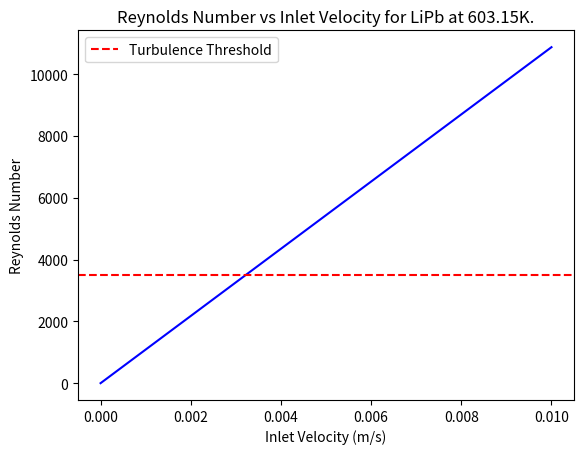

The script that saved this image:
import numpy as np
import matplotlib.pyplot as plt


def calculate_inlet_velocity(
    flow_rate, inlet_diameter, breeder_temperature, breeder_density, breeder
):
    """Calculate the inlet velocity of fluid breeder at a given flow rate, inlet diameter, breeder density, and temperature.
    Used for OpenFOAM simulation.

    Parameters
    ----------
    flow_rate : float
        Flow rate in kg/s.
    inlet_diameter : float
        Inlet diameter in m.
    breeder_temperature : float
        Breeder temperature in K.
    breder_density : float
        Breeder fluid density in kg/m3.
    breeder : str
        Breeder fluid name.

    Returns
    -------
    float
        Inlet velocity in m/s.
    """

    inlet_area = np.pi * (inlet_diameter / 2) ** 2  # m^2

    inlet_velocity = flow_rate * breeder_density ** (-1) * inlet_area ** (-1)  # m/s
    print(
        f"Inlet velocity for {breeder} flow rate of {flow_rate}kg/s is {inlet_velocity}m/s."
    )

    return inlet_velocity


def calculate_kinematic_viscosity(breeder_temperature, breeder_density, breeder):
    """Calculate the kinematic viscosity of a fluid breeder at a given temperature and density.
    Used for OpenFOAM simulation.

    Parameters
    ----------
    breeder_temperature : float
        Breeder temperature in K.
    breeder_density : float
        Breeder density in kg/m3.
     breeder : str
        Breeder fluid name.

    Returns
    -------
    float
        Kinematic viscosity in m2/s.
    """
    breeder_dynamic_viscosity = (
        0.0061091
        - 2.2574e-5 * breeder_temperature
        + 3.766e-8 * breeder_temperature**2
        - 2.2887e-11 * breeder_temperature**3
    )  # Pa.s = kg s / m s2; equation from Martelli 2019

    kinematic_viscosity = breeder_dynamic_viscosity / breeder_density  # m2/s

    print(
        f"Kinematic viscosity of {breeder} at {breeder_temperature}K is {kinematic_viscosity}m2/s."
    )

    return kinematic_viscosity


def calculate_reynolds_number(
    inlet_velocity,
    characteristic_length,
    kinematic_viscosity,
    breeder,
    suppress_print=False,
):
    """Calculate the reynolds number of a fluid breeder given its inlet velocity, characteristic length, and kinematic viscosity.
    Used to determine if turbulence is needed for OpenFOAM simulation.

    Parameters
    ----------
    inlet_velocity : float
        Inlet velocity in m/s.
    characteristic_length : float
        Characteristic length in m.
    kinematic_viscosity : float
        Kinematic viscosity in m2/s.
     breeder : str
        Breeder fluid name.

    Returns
    -------
    float
        Reynolds number (dimensionless).
    """

    reynolds_number = (inlet_velocity * characteristic_length) / kinematic_viscosity

    if not suppress_print:

        print(f"Reynolds number for {breeder} is {reynolds_number}.")

        if reynolds_number > 3500:
            print(f"Flow is turbulent.")
        else:
            print(f"Flow is laminar.")

    return reynolds_number


def calculate_peclet_number(inlet_velocity, characteristic_length, diffusivity):
    """Calculate the Peclet number of a fluid breeder given its inlet velocity, characteristic length, and diffusivity.
    Used to determine the relative importance of advection and diffusion in mass transport.

    Parameters    ----------
    inlet_velocity : float
        Inlet velocity in m/s.
    characteristic_length : float
        Characteristic length in m.
    diffusivity : float
        Diffusivity in m2/s.

    Returns
    -------
    float
        Peclet number (dimensionless).
    """
    peclet_number = diffusivity / (inlet_velocity * characteristic_length)
    print(f"Peclet number is {peclet_number} for a diffusivity of {diffusivity}m2/s.")
    return peclet_number


def plot_reynolds_number_vs_inlet_velocity(
    characteristic_length, kinematic_viscosity, breeder_temperature, breeder
):
    """Plot the reynolds number of a fluid breeder with varying inlet velocities.
    Assumes constant characteristic length and kinematic viscosity.

    Parameters
    ----------
    characteristic_length : float
        Characteristic length in m.
    kinematic_viscosity : float
        Kinematic viscosity in m2/s.
    breeder_temperature : float
        Breeder temperature in K.
     breeder : str
        Breeder fluid name.
    """
    inlet_velocities = np.linspace(0, 1e-2, 10000)  # m/s
    Re_numbers = []

    for inlet_velocity in inlet_velocities:  # m/s
        Re_numbers.append(
            calculate_reynolds_number(
                inlet_velocity,
                characteristic_length,
                kinematic_viscosity,
                breeder,
                suppress_print=True,
            )
        )

    plt.plot(inlet_velocities, Re_numbers, "b-")
    plt.axhline(y=3500, color="r", linestyle="--", label="Turbulence Threshold")
    plt.xlabel("Inlet Velocity (m/s)")
    plt.ylabel("Reynolds Number")
    plt.title(
        f"Reynolds Number vs Inlet Velocity for {breeder} at {breeder_temperature}K."
    )
    plt.legend()
    plt.show()


if __name__ == "__main__":

    breeder = "LiPb"

    flow_rate = 1  # kg/s ; from Utili 2023
    inlet_diameter = 0.13  # m from CAD

    breeder_temperature = 603.15  # K from Utili 2023
    LiPb_density = (
        10520.35 - 1.19051 * breeder_temperature
    )  # kg/m3 ; equation from Martelli 2019
    tube_diameter = 13e-2  # m, diameter of tube from CAD

    R = 8.314  # J/mol K, ideal gas constant
    LiPb_diffusivity = 4.03e-8 * np.exp(
        -19500 / (R * breeder_temperature)
    )  # m2/s ; from Utili 2023

    inlet_velocity = calculate_inlet_velocity(
        flow_rate, inlet_diameter, breeder_temperature, LiPb_density, breeder
    )

    kinematic_viscosity = calculate_kinematic_viscosity(
        breeder_temperature, LiPb_density, breeder
    )

    Re = calculate_reynolds_number(
        inlet_velocity, tube_diameter, kinematic_viscosity, breeder
    )

    plot_reynolds_number_vs_inlet_velocity(
        tube_diameter, kinematic_viscosity, breeder_temperature, breeder
    )

    calculate_peclet_number(inlet_velocity, tube_diameter, diffusivity=LiPb_diffusivity)
